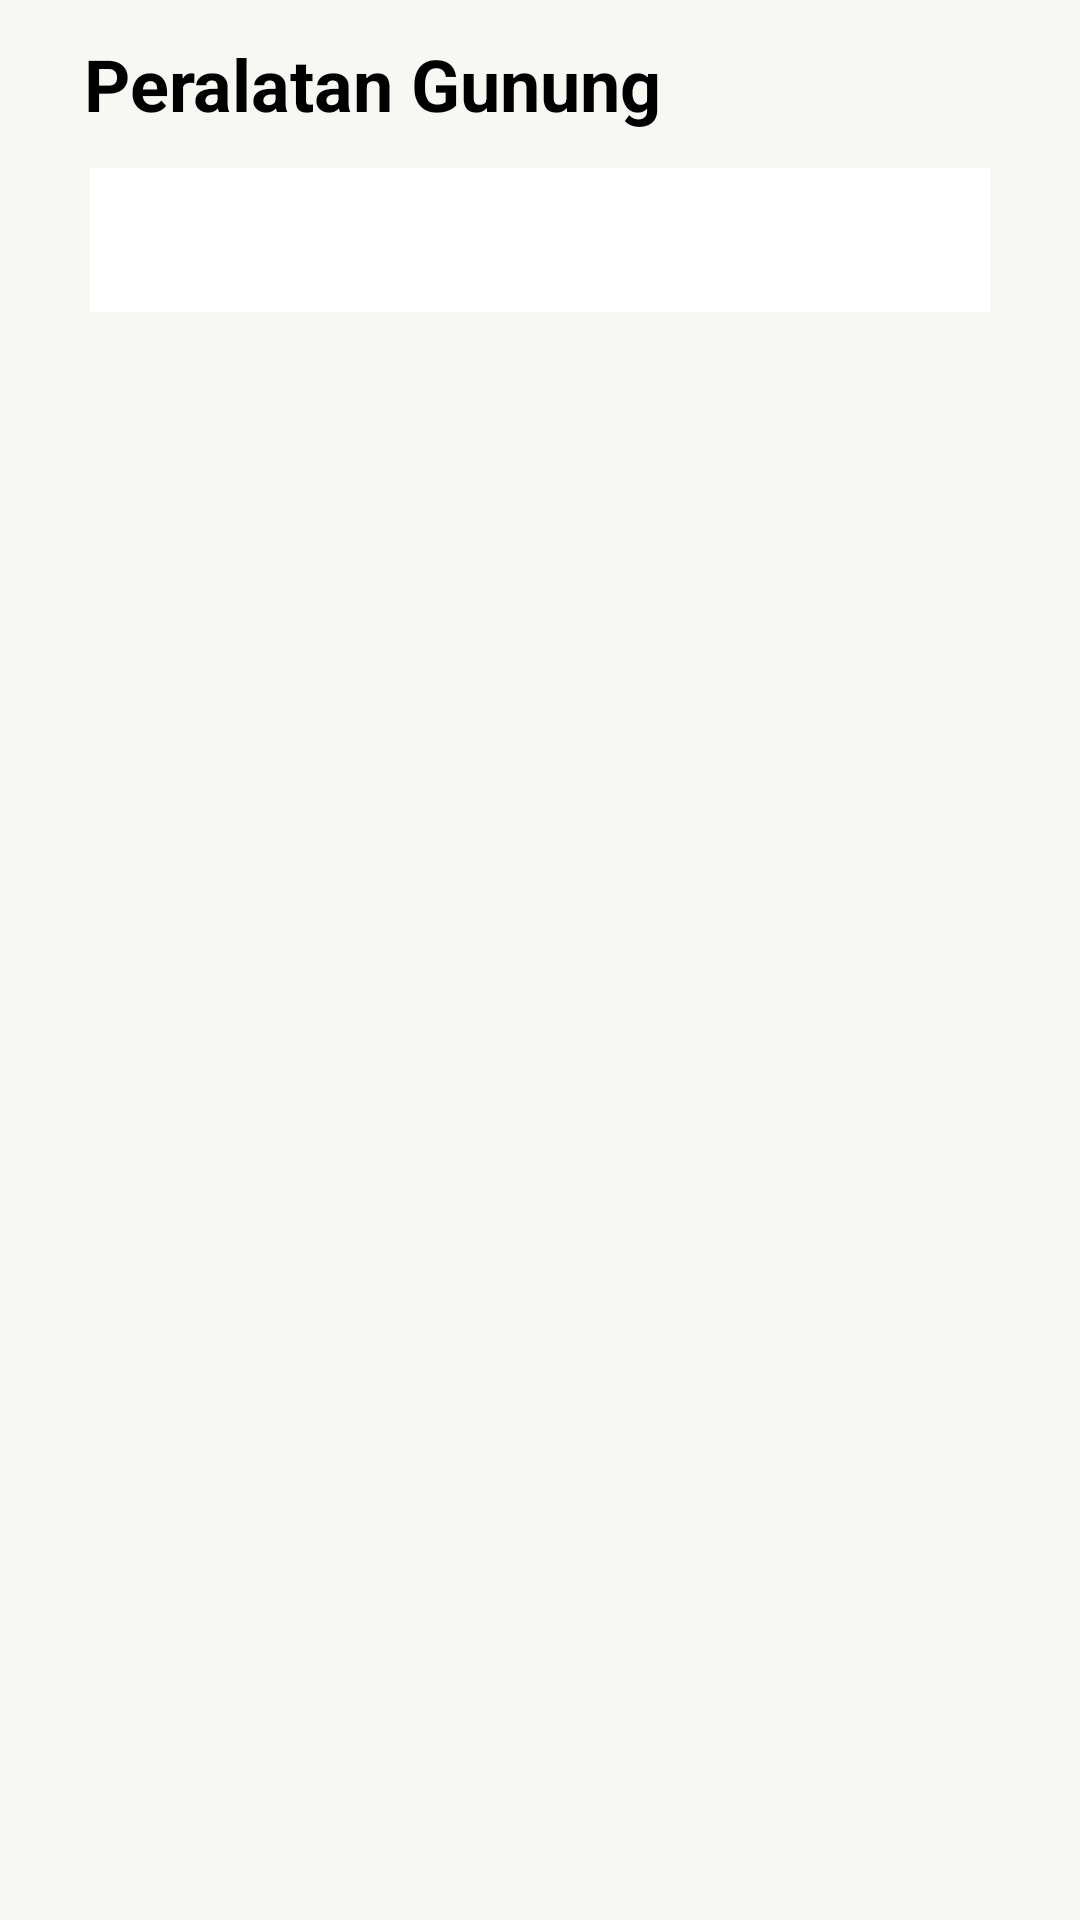

Layout XML and referenced resources for this Android screen:
<!-- AndroidManifest.xml: application theme Theme.InfoPendakian -->
<!-- res/layout/activity_peralatan.xml -->
<?xml version="1.0" encoding="utf-8"?>
<androidx.coordinatorlayout.widget.CoordinatorLayout xmlns:android="http://schemas.android.com/apk/res/android"
    android:layout_width="match_parent"
    android:layout_height="match_parent"
    xmlns:app="http://schemas.android.com/apk/res-auto"
    android:background="@color/colorBackground"
    android:fitsSystemWindows="true">

    <com.google.android.material.appbar.AppBarLayout
        android:layout_width="match_parent"
        android:layout_height="wrap_content"
        android:background="@color/colorBackground"
        app:elevation="0dp">

        <androidx.appcompat.widget.Toolbar
            android:id="@+id/toolbar"
            android:layout_width="match_parent"
            android:layout_height="?attr/actionBarSize"
            android:background="@color/colorBackground"
            app:navigationIcon="@drawable/ic_back">

            <LinearLayout
                android:layout_width="match_parent"
                android:layout_height="wrap_content"
                android:orientation="horizontal">

                <TextView
                    android:layout_width="wrap_content"
                    android:layout_height="wrap_content"
                    android:layout_marginStart="12dp"
                    android:text="Peralatan Gunung"
                    android:textColor="@android:color/black"
                    android:textSize="24sp"
                    android:textStyle="bold" />

            </LinearLayout>

        </androidx.appcompat.widget.Toolbar>

        <com.google.android.material.tabs.TabLayout
            android:id="@+id/tabLayout"
            android:layout_width="match_parent"
            android:layout_height="wrap_content"
            android:layout_marginStart="30dp"
            android:layout_marginEnd="30dp"
            app:tabBackground="@drawable/tab_layout_selector"
            app:tabIndicatorHeight="0dp"
            app:tabSelectedTextColor="@color/colorBackground"
            app:tabTextColor="@android:color/darker_gray" />

    </com.google.android.material.appbar.AppBarLayout>

    <androidx.viewpager.widget.ViewPager
        android:id="@+id/viewPager"
        android:layout_width="match_parent"
        android:layout_height="match_parent"
        app:layout_behavior="@string/appbar_scrolling_view_behavior" />


</androidx.coordinatorlayout.widget.CoordinatorLayout>
<!-- resources referenced by this layout -->
<resources>
  <color name="colorBackground">#f7f8f3</color>
  <style name="Theme.InfoPendakian" parent="Theme.MaterialComponents.DayNight.DarkActionBar">
          
          <item name="colorPrimary">@color/purple_500</item>
          
          
          <item name="android:statusBarColor" tools:targetApi="l">?attr/colorPrimaryVariant</item>
          
      </style>
  <color name="purple_500">#FF6200EE</color>
</resources>
